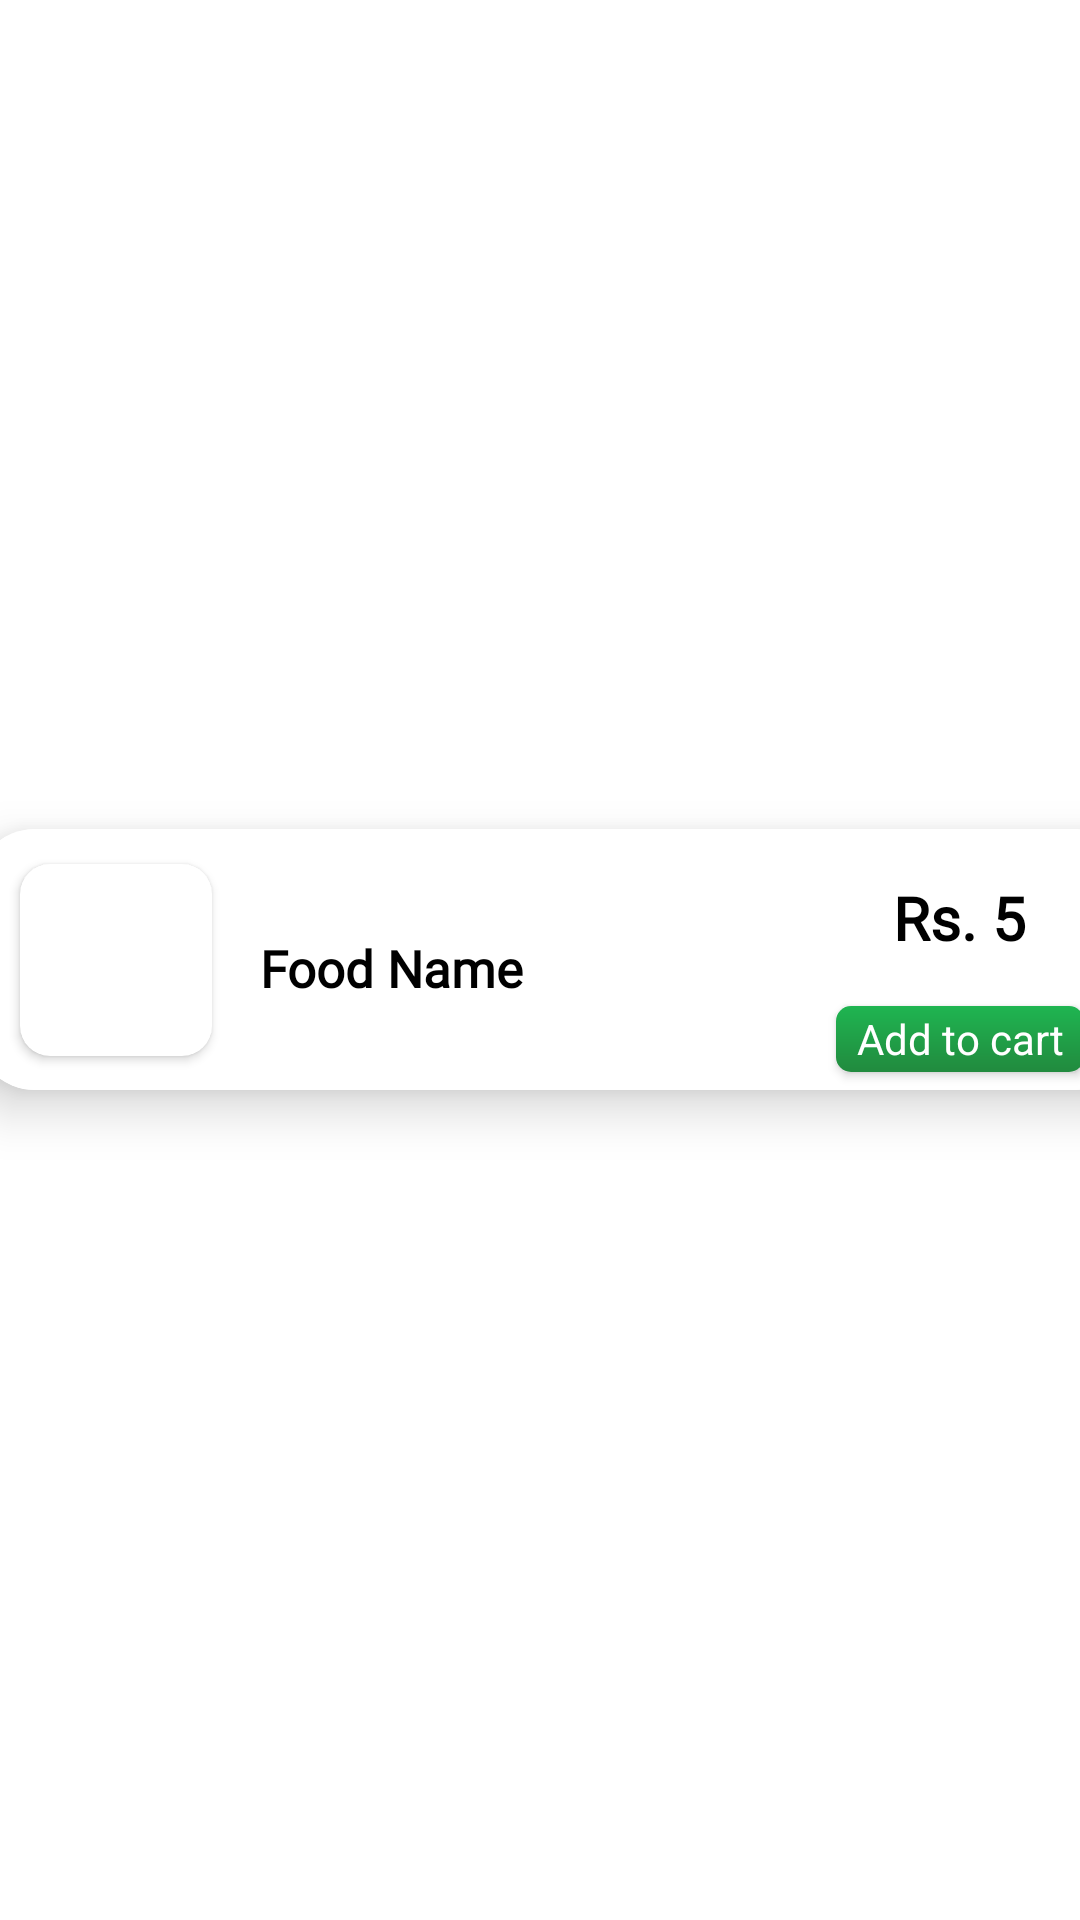

Write the Android layout XML for this screen, with the resource values it uses.
<!-- AndroidManifest.xml: application theme Theme.FoodOrderingApp -->
<!-- res/layout/menu_item.xml -->
<?xml version="1.0" encoding="utf-8"?>
<LinearLayout
    xmlns:android="http://schemas.android.com/apk/res/android"
    xmlns:tools="http://schemas.android.com/tools"
    android:layout_width="match_parent"
    android:layout_height="wrap_content"
    android:gravity="center"
    android:background="@color/white"
    xmlns:app="http://schemas.android.com/apk/res-auto">

    <androidx.cardview.widget.CardView
        android:id="@+id/card_view_menu_item"
        android:layout_width="387dp"
        android:layout_height="87dp"
        app:cardCornerRadius="20dp"
        app:layout_constraintLeft_toLeftOf="parent"
        app:layout_constraintRight_toRightOf="parent"
        app:layout_constraintTop_toTopOf="parent"
        app:layout_constraintBottom_toBottomOf="parent"
        android:layout_marginTop="11dp"
        android:layout_marginBottom="11dp"
        android:layout_marginLeft="10dp"
        app:cardElevation="10dp">

        <androidx.constraintlayout.widget.ConstraintLayout
            android:layout_width="match_parent"
            android:layout_height="match_parent"
            android:background="@color/white">


            <androidx.cardview.widget.CardView
                android:id="@+id/card_view_menu_item2"
                android:layout_width="wrap_content"
                android:layout_height="wrap_content"
                android:layout_marginStart="15dp"
                android:layout_marginTop="8dp"
                android:layout_marginBottom="8dp"
                app:cardCornerRadius="10dp"
                app:layout_constraintBottom_toBottomOf="parent"
                app:layout_constraintStart_toStartOf="parent"
                app:layout_constraintTop_toTopOf="parent"
                android:background="@color/white">

            <com.google.android.material.imageview.ShapeableImageView
                android:id="@+id/img_menu_item"
                android:layout_width="64dp"
                android:layout_height="64dp"
                android:background="@drawable/food_image_shape"
                tools:srcCompat="@tools:sample/avatars"
                app:layout_constraintTop_toTopOf="parent"
                app:layout_constraintBottom_toBottomOf="parent"
                app:layout_constraintLeft_toLeftOf="parent"
                android:scaleType="centerCrop"/>

            </androidx.cardview.widget.CardView>



            <TextView
                android:id="@+id/tv_food_name_menu_item"
                android:layout_width="wrap_content"
                android:layout_height="wrap_content"
                android:text="Food Name"
                android:textStyle="bold"
                android:textColor="@color/black"
                android:textSize="17dp"
                app:layout_constraintLeft_toRightOf="@+id/card_view_menu_item2"
                app:layout_constraintTop_toTopOf="@id/card_view_menu_item2"
                app:layout_constraintBottom_toBottomOf="@+id/card_view_menu_item2"
                android:layout_marginLeft="16dp"
                android:layout_marginTop="5dp"
                android:fontFamily="@font/abhaya_libre"/>

            <TextView
                android:id="@+id/tv_food_price_menu_item"
                android:layout_width="wrap_content"
                android:layout_height="wrap_content"
                android:layout_marginLeft="190dp"
                android:layout_marginTop="16dp"
                android:text="Rs. 5"
                android:textColor="@color/black"
                android:textSize="20dp"
                android:textStyle="bold"
                app:layout_constraintLeft_toRightOf="@+id/card_view_menu_item2"
                app:layout_constraintRight_toRightOf="parent"
                app:layout_constraintTop_toTopOf="parent"
                android:fontFamily="@font/abhaya_libre"/>

            <TextView
                android:id="@+id/tv_addtocart_menu_item"
                android:layout_width="82.5dp"
                android:layout_height="22dp"
                android:text="Add to cart"
                app:layout_constraintTop_toBottomOf="@id/tv_food_price_menu_item"
                app:layout_constraintRight_toRightOf="@+id/tv_food_price_menu_item"
                app:layout_constraintLeft_toLeftOf="@id/tv_food_price_menu_item"
                android:layout_marginTop="16dp"
                android:background="@drawable/addtocartshape"
                android:gravity="center"
                android:textAlignment="gravity"
                android:textColor="@color/white"
                android:elevation="2dp"/>


        </androidx.constraintlayout.widget.ConstraintLayout>


    </androidx.cardview.widget.CardView>

</LinearLayout>
<!-- resources referenced by this layout -->
<resources>
  <color name="black">#FF000000</color>
  <color name="white">#FFFFFFFF</color>
  <!-- drawable addtocartshape (drawable) -->
  <?xml version="1.0" encoding="utf-8"?>
  <shape xmlns:android="http://schemas.android.com/apk/res/android">
  <corners android:radius="5dp"/>
      <gradient android:startColor="#1FB551"
          android:endColor="#218A3E" android:angle="-45"/>
  </shape>
  <style name="Theme.FoodOrderingApp" parent="Base.Theme.FoodOrderingApp" />
  <style name="Base.Theme.FoodOrderingApp" parent="Theme.Material3.DayNight.NoActionBar">
          
          
      </style>
</resources>
